Labelled photos from "images", an image-classification folder in ANZCalvinAI/Animal-Detector. The possible labels are: Isochaetes beutenmuelleri moth, Lithacodes fasciola moth, Ctenolepisma lineata silverfish.

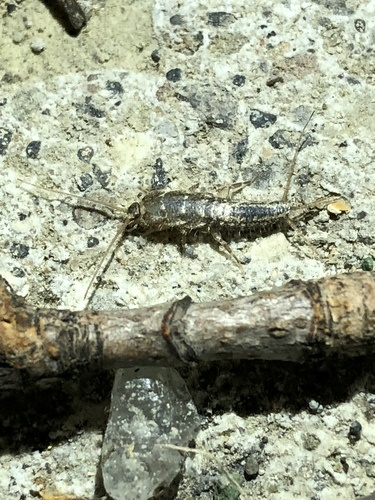
Label: Ctenolepisma lineata silverfish

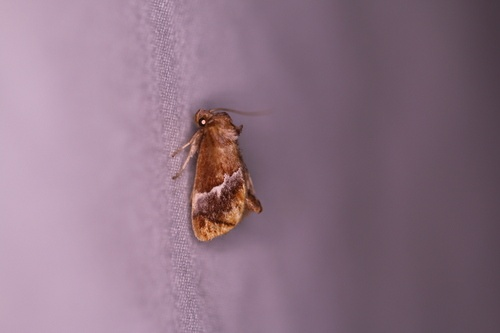
Label: Lithacodes fasciola moth

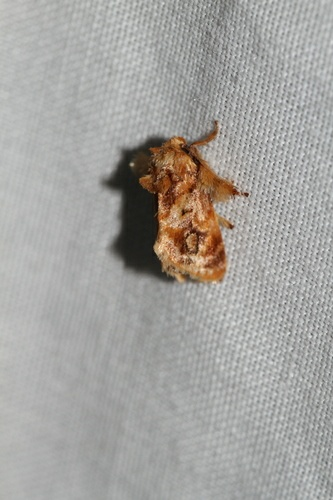
Label: Isochaetes beutenmuelleri moth

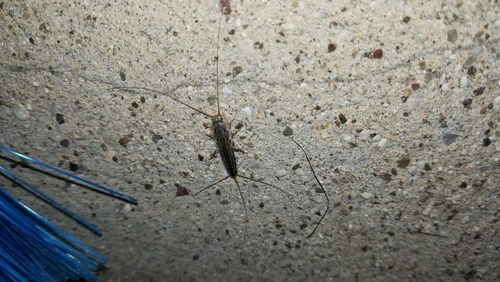
Label: Ctenolepisma lineata silverfish

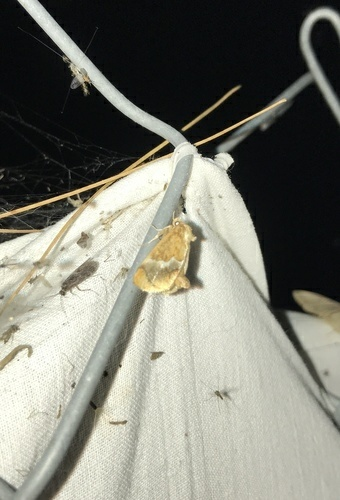
Label: Lithacodes fasciola moth

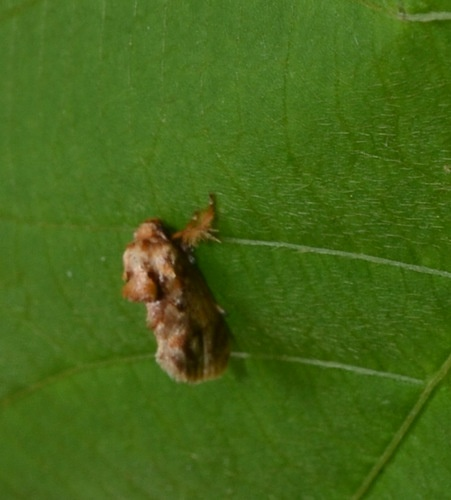
Label: Isochaetes beutenmuelleri moth
